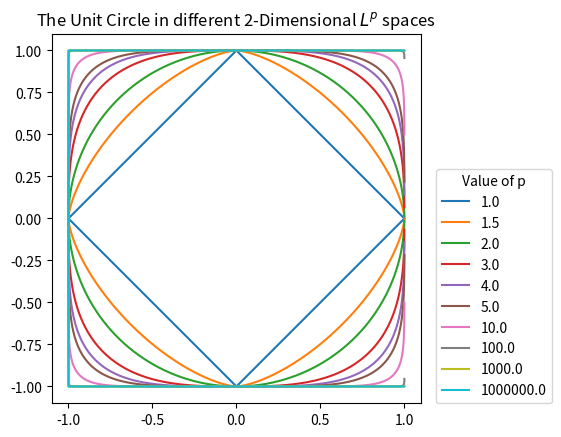

This chart was generated by the following Python code:
import math
import numpy as np
import matplotlib.pyplot as plt


ps = [1.0, 1.5, 2.0, 3.0, 4.0, 5.0, 10.0, 100.0, 1000.0, 1000000.0]
xs = np.arange(-1.0, 1, 0.0001)
y_all = []

for p in ps:
    ys = [(abs(1.0)**p - abs(x)**p)**(1/p) for x in xs]
    y_all.append(ys)

for p, ys in zip(ps, y_all):
    plt.plot(xs, ys, label=p)
plt.legend(title='Value of p', loc=(1.04,0))

# Negative y-values
y_all = []

for p in ps:
    ys = [-(abs(1.0)**p - abs(x)**p)**(1/p) for x in xs]
    y_all.append(ys)

for p, ys in zip(ps, y_all):
    plt.plot(xs, ys, label=p)



plt.title("The Unit Circle in different 2-Dimensional $L^p$ spaces")
plt.gca().set_aspect('equal')
plt.show()